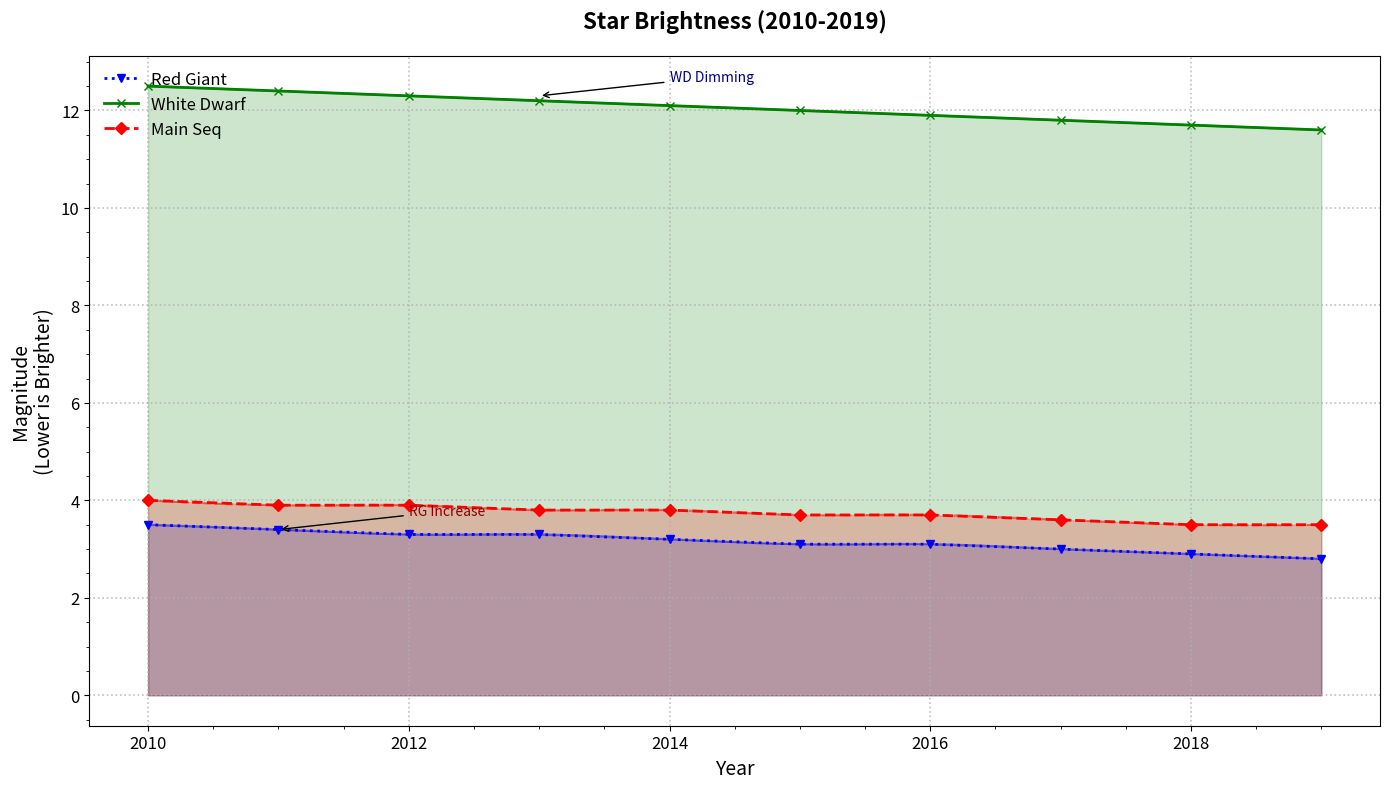

Python code for this plot:
import matplotlib.pyplot as plt
import numpy as np
from scipy.interpolate import make_interp_spline

years = np.arange(2010, 2020)
red_giant_magnitudes = np.array([3.5, 3.4, 3.3, 3.3, 3.2, 3.1, 3.1, 3.0, 2.9, 2.8])
white_dwarf_magnitudes = np.array([12.5, 12.4, 12.3, 12.2, 12.1, 12.0, 11.9, 11.8, 11.7, 11.6])
main_sequence_magnitudes = np.array([4.0, 3.9, 3.9, 3.8, 3.8, 3.7, 3.7, 3.6, 3.5, 3.5])

fig, ax = plt.subplots(figsize=(14, 8))

# Shuffled color assignments
ax.plot(years, red_giant_magnitudes, label='Red Giant', color='blue', marker='v', linestyle=':', linewidth=2)
ax.plot(years, white_dwarf_magnitudes, label='White Dwarf', color='green', marker='x', linestyle='-', linewidth=2)
ax.plot(years, main_sequence_magnitudes, label='Main Seq', color='red', marker='D', linestyle='--', linewidth=2)

ax.fill_between(years, red_giant_magnitudes, color='blue', alpha=0.2)
ax.fill_between(years, white_dwarf_magnitudes, color='green', alpha=0.2)
ax.fill_between(years, main_sequence_magnitudes, color='red', alpha=0.2)

def smooth_trendline(x, y):
    spline = make_interp_spline(x, y, k=2)
    x_range = np.linspace(min(x), max(x), 300)
    smooth_y = spline(x_range)
    return x_range, smooth_y

rg_x, rg_smooth = smooth_trendline(years, red_giant_magnitudes)
wd_x, wd_smooth = smooth_trendline(years, white_dwarf_magnitudes)
ms_x, ms_smooth = smooth_trendline(years, main_sequence_magnitudes)

ax.plot(rg_x, rg_smooth, color='blue', linestyle='-', alpha=0.5)
ax.plot(wd_x, wd_smooth, color='green', linestyle='-', alpha=0.5)
ax.plot(ms_x, ms_smooth, color='red', linestyle='--', alpha=0.5)

ax.set_title('Star Brightness (2010-2019)', fontsize=16, fontweight='bold', pad=20)
ax.set_xlabel('Year', fontsize=14)
ax.set_ylabel('Magnitude\n(Lower is Brighter)', fontsize=14)

ax.grid(True, which='major', linestyle=':', linewidth=1.2, alpha=0.8)
ax.minorticks_on()
ax.tick_params(axis='both', which='major', labelsize=12)
ax.legend(loc='upper left', fontsize=12, frameon=False)

ax.annotate('RG Increase', xy=(2011, 3.4), xytext=(2012, 3.7),
            arrowprops=dict(facecolor='black', arrowstyle='->'), fontsize=10, color='darkred')
ax.annotate('WD Dimming', xy=(2013, 12.3), xytext=(2014, 12.6),
            arrowprops=dict(facecolor='black', arrowstyle='->'), fontsize=10, color='navy')

plt.tight_layout()
plt.show()
